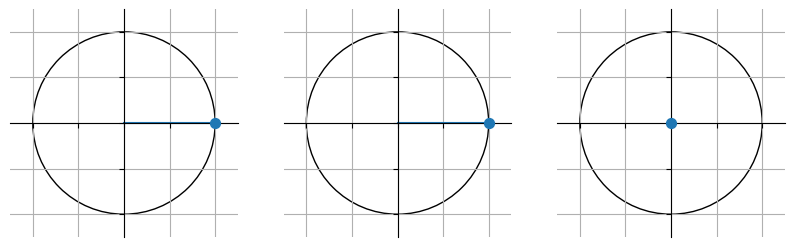

Generate this figure with matplotlib:
import matplotlib.pyplot as plt
from matplotlib.animation import FuncAnimation
from matplotlib.patches import Circle
import numpy as np

dt = 0.01
w = np.pi
fig, (ax1, ax2, ax3) = plt.subplots(nrows=1, ncols=3, figsize=(10, 4))

for ax in fig.axes:
    ax.grid(True)
    ax.set_xlim(-1.25, 1.25)
    ax.set_ylim(-1.25, 1.25)
    ax.set_aspect("equal", adjustable="box")
    ax.spines["left"].set_position("zero")
    ax.spines["bottom"].set_position("zero")
    ax.spines["top"].set_color("none")
    ax.spines["right"].set_color("none")
    circle = Circle((0, 0), 1, fill=False, zorder=1)
    ax.add_patch(circle)
    ax.tick_params(labelbottom=False, labelleft=False)

anim_plot_ax1, anim_plot_ax2, anim_plot_ax3 = (
    ax1.scatter([1], [0], zorder=3, s=50),
    ax2.scatter([1], [0], zorder=3, s=50),
    ax3.scatter([0], [0], zorder=3, s=50),
)

(line_ax1,) = ax1.plot([0, 1], [0, 0], zorder=2)
(line_ax2,) = ax2.plot([0, 1], [0, 0], zorder=2)
(line_ax3,) = ax3.plot([0, 0], [0, 1], zorder=2)


def init():
    anim_plot_ax1.set_offsets([[1, 0]])
    anim_plot_ax2.set_offsets([[1, 0]])
    anim_plot_ax3.set_offsets([[0, 0]])

    line_ax1.set_data([0, 1], [0, 0])
    line_ax2.set_data([0, 1], [0, 0])
    line_ax3.set_data([0, 0], [0, 0])

    return (anim_plot_ax1, anim_plot_ax2, anim_plot_ax3, line_ax1, line_ax2, line_ax3)


def update(frames):
    t = frames * dt
    x = np.cos(w * t)
    y = np.sin(w * t)

    anim_plot_ax1.set_offsets([[x, 0]])
    anim_plot_ax2.set_offsets([[x, y]])
    anim_plot_ax3.set_offsets([[0, y]])

    line_ax1.set_data([0, x], [0, 0])
    line_ax2.set_data([0, x], [0, y])
    line_ax3.set_data([0, 0], [0, y])

    return (anim_plot_ax1, anim_plot_ax2, anim_plot_ax3, line_ax1, line_ax2, line_ax3)


animation = FuncAnimation(
    fig, update, frames=400, interval=20, init_func=init, blit=True
)
plt.show()
